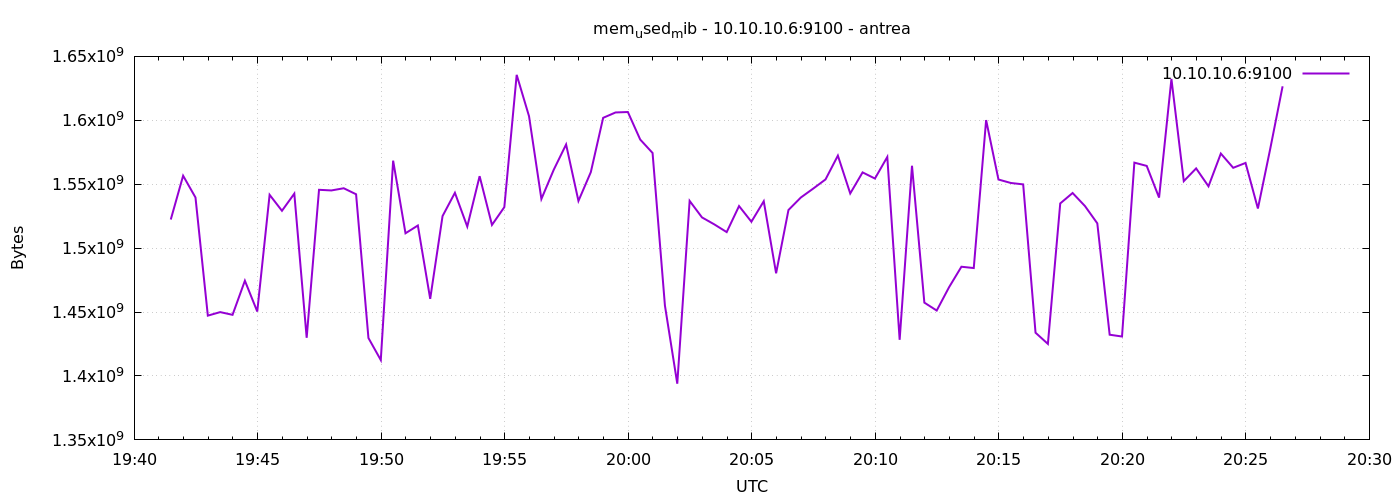

Values plotted in this chart, from the file beside it:
1777923689	1522388992
1777923719	1556635648
1777923749	1539633152
1777923779	1447206912
1777923809	1449963520
1777923839	1447833600
1777923869	1474510848
1777923899	1450430464
1777923929	1541722112
1777923959	1529225216
1777923989	1542635520
1777924019	1429876736
1777924049	1545637888
1777924079	1545125888
1777924109	1546846208
1777924139	1542148096
1777924169	1429712896
1777924199	1412456448
1777924229	1568436224
1777924259	1511628800
1777924289	1517707264
1777924319	1460318208
1777924349	1525092352
1777924379	1543290880
1777924409	1516871680
1777924439	1556295680
1777924469	1518157824
1777924499	1532067840
1777924529	1635545088
1777924559	1603170304
1777924589	1538445312
1777924619	1561313280
1777924649	1581084672
1777924679	1536942080
1777924709	1559412736
1777924739	1601941504
1777924769	1606131712
1777924799	1606483968
1777924829	1584934912
1777924859	1574432768
1777924889	1455112192
1777924919	1393967104
1777924949	1536962560
1777924979	1524039680
1777925009	1518571520
1777925039	1512550400
1777925069	1532915712
1777925099	1520660480
1777925129	1536688128
1777925159	1480323072
1777925189	1529831424
1777925219	1539592192
1777925249	1546555392
1777925279	1553747968
1777925309	1572380672
1777925339	1542774784
1777925369	1559248896
1777925399	1554452480
1777925429	1571323904
1777925459	1428320256
1777925489	1564426240
... 30 more rows
